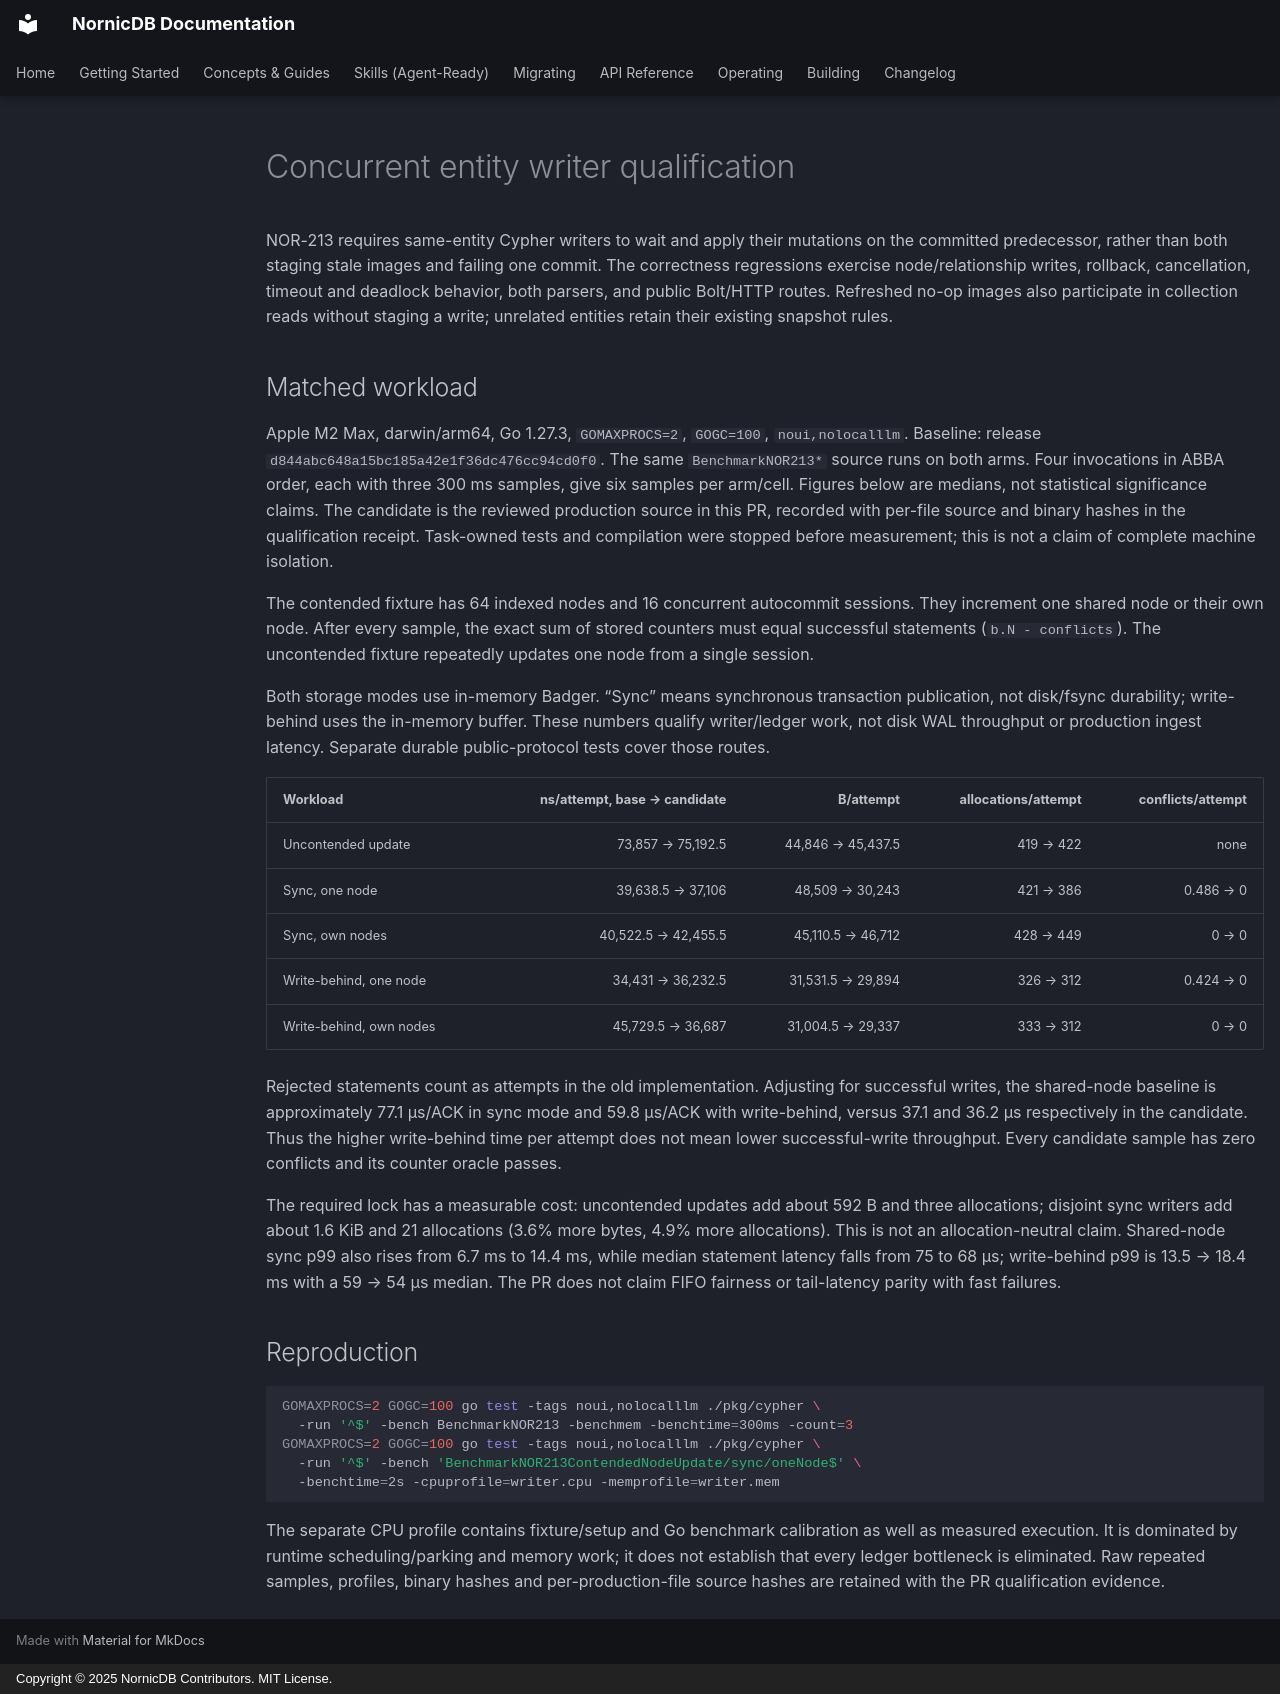

repository: orneryd/NornicDB · page: performance/concurrent-entity-writes/index.html · generator: mkdocs · copyright: Copyright © 2025 NornicDB Contributors. MIT License.

# Concurrent entity writer qualification

NOR-213 requires same-entity Cypher writers to wait and apply their mutations
on the committed predecessor, rather than both staging stale images and failing
one commit. The correctness regressions exercise node/relationship writes,
rollback, cancellation, timeout and deadlock behavior, both parsers, and public
Bolt/HTTP routes. Refreshed no-op images also participate in collection reads
without staging a write; unrelated entities retain their existing snapshot rules.

## Matched workload

Apple M2 Max, darwin/arm64, Go 1.27.3, `GOMAXPROCS=2`, `GOGC=100`,
`noui,nolocalllm`. Baseline: release `d844abc648a15bc185a42e1f36dc476cc94cd0f0`.
The same `BenchmarkNOR213*` source runs on both arms. Four invocations in ABBA
order, each with three 300 ms samples, give six samples per arm/cell. Figures
below are medians, not statistical significance claims. The candidate is the
reviewed production source in this PR, recorded with per-file source and binary
hashes in the qualification receipt. Task-owned tests and
compilation were stopped before measurement; this is not a claim of complete
machine isolation.

The contended fixture has 64 indexed nodes and 16 concurrent autocommit sessions.
They increment one shared node or their own node. After every sample, the exact
sum of stored counters must equal successful statements (`b.N - conflicts`).
The uncontended fixture repeatedly updates one node from a single session.

Both storage modes use in-memory Badger. “Sync” means synchronous transaction
publication, not disk/fsync durability; write-behind uses the in-memory buffer.
These numbers qualify writer/ledger work, not disk WAL throughput or production
ingest latency. Separate durable public-protocol tests cover those routes.

| Workload | ns/attempt, base → candidate | B/attempt | allocations/attempt | conflicts/attempt |
| --- | ---: | ---: | ---: | ---: |
| Uncontended update | 73,857 → 75,192.5 | 44,846 → 45,437.5 | 419 → 422 | none |
| Sync, one node | 39,638.5 → 37,106 | 48,509 → 30,243 | 421 → 386 | 0.486 → 0 |
| Sync, own nodes | 40,522.5 → 42,455.5 | 45,110.5 → 46,712 | 428 → 449 | 0 → 0 |
| Write-behind, one node | 34,431 → 36,232.5 | 31,531.5 → 29,894 | 326 → 312 | 0.424 → 0 |
| Write-behind, own nodes | 45,729.5 → 36,687 | 31,004.5 → 29,337 | 333 → 312 | 0 → 0 |

Rejected statements count as attempts in the old implementation. Adjusting for
successful writes, the shared-node baseline is approximately 77.1 µs/ACK in sync
mode and 59.8 µs/ACK with write-behind, versus 37.1 and 36.2 µs respectively in the
candidate. Thus the higher write-behind time per attempt does not mean lower
successful-write throughput. Every candidate sample has zero conflicts and its
counter oracle passes.

The required lock has a measurable cost: uncontended updates add about 592 B and three
allocations; disjoint sync writers add about 1.6 KiB and 21 allocations (3.6% more
bytes, 4.9% more allocations). This is not an allocation-neutral claim. Shared-node
sync p99 also rises from 6.7 ms to 14.4 ms, while median statement latency falls
from 75 to 68 µs; write-behind p99 is 13.5 → 18.4 ms with a 59 → 54 µs median.
The PR does not claim FIFO fairness or tail-latency parity with fast failures.

## Reproduction

```sh
GOMAXPROCS=2 GOGC=100 go test -tags noui,nolocalllm ./pkg/cypher \
  -run '^$' -bench BenchmarkNOR213 -benchmem -benchtime=300ms -count=3
GOMAXPROCS=2 GOGC=100 go test -tags noui,nolocalllm ./pkg/cypher \
  -run '^$' -bench 'BenchmarkNOR213ContendedNodeUpdate/sync/oneNode$' \
  -benchtime=2s -cpuprofile=writer.cpu -memprofile=writer.mem
```

The separate CPU profile contains fixture/setup and Go benchmark calibration as
well as measured execution. It is dominated by runtime scheduling/parking and
memory work; it does not establish that every ledger bottleneck is eliminated.
Raw repeated samples, profiles, binary hashes and per-production-file source
hashes are retained with the PR qualification evidence.
